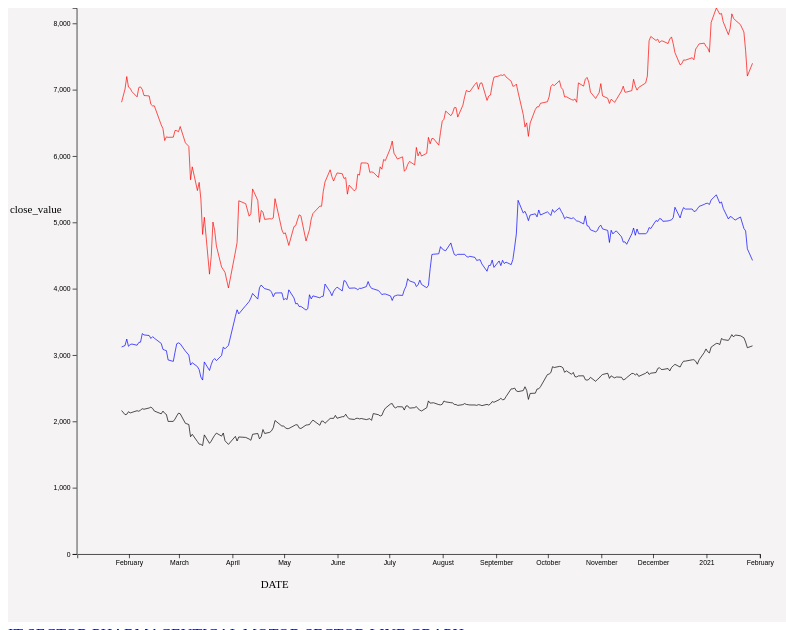
D3 v7 page, settled after 360 driven frames (6 s of simulated time); the page loaded 1 data file(s).



let svg = d3.selectAll('#container')
        .append('svg')
        .attr('width','80%')
        .attr('height','60vw')
        .attr('viewBox','0 0 1000 900')
    .style('background-color','#f5f3f3');  
    let margins = 30;
    let width = 1000;
    let height = 790;
   // var parseDate = d3.time.format("%Y").parse;
    
    const loadData = d3.csv("dataset_csv.csv",
        function(d) {
        return {
        // date: d3.timeParse("%Y-%m")(d.Date),
        date:new Date(d.Date),
        close:parseFloat(d.close),
        close_motor:parseFloat(d.close_maruthi),
        close_phrmaceutical:parseFloat(d.close_DRReddy)
    }
    })
    //step 3: Load data and visualize
    loadData.then(data => {
        console.log(loadData)
        //step 4: define scale functions for x and y axis
        let x = d3.scaleTime()
            .domain(d3.extent(data, function(d) { return d.date; }))
            .range([0,1000]);
        let y = d3.scaleLinear()
            .domain([0, d3.max(data, function(d) { return d.close_motor; })])
            .range([800,0]);
        
        //step 5: define line function for [date] and [close] variable
        let line = d3.line()
            .x(function(d) { return x(d.date); })
            .y(function(d) { return y(d.close); });
        let line1 = d3.line()
            .x(function(d) { return x(d.date);})
            .y(function(d) { return y(d.close_motor); });
        
        let line2 = d3.line()
            .x(function(d,i) { return x(d.date);})
            .y(function(d) { return y(d.close_phrmaceutical); });
        // let line3 = d3.line()
        //     .x(function(d,i) { return x(data[i].date);})
        //     .y(function(d) { return y(d.yearlystorage); });


        //step 6: append a path elements
        
        svg.append("path")
            .data([data])
            .attr("class", "line")
            .attr("d", line) // line function automatically makes d attribute
            .attr("fill",'none')
            .style("stroke","black");
        svg.append("path")
            .data([data])
            .attr("class", "line")
            .attr("d", line1)
            .attr("fill",'none')
            .style("stroke","red");
        svg.append("path")
            .data([data])
            .attr("class", "line")
            .attr("d", line2)
            .attr("fill",'none')
            .style("stroke","blue");
        // svg.append("path")
        //     .data([data])
        //     .attr("class", "line")
        //     .attr("d", line3)
        //     .attr("fill",'none')
        //     .style("stroke","brown")
        
        
        svg.append("g")
            .attr("transform", "translate("+ 11 + "," + 800 + ")")
            .call(d3.axisBottom(x));
        svg.append("text")             
          .attr("transform",
          "translate(" +300 +"," + 850 + ")")
          .style("text-anchor", "middle")
          .text("DATE");
        svg.append("g")
            .attr("transform", "translate("+ '10' + "," + '0' + ")")
            .call(d3.axisLeft(y))
        svg.append("text")
         .attr("transform","translate(" + -50 + "," + 300 + ")",)
      // .attr("x",0 - (height / 2))
      // .attr("dy", "1em")
        .style("text-anchor", "middle")
        .text("close_value");   
       

 
    });

 


### data: dataset_csv.csv
?Date, series, OPEN, HIGH, LOW, PREV. CLOSE, ltp, close, vwap, 52W H, 52W L, VOLUME, VALUE, No of trades, close_DRReddy, close_maruthi
1-Feb-21, EQ, 1,250.55, 1,277.95, 1,241.00, 1,239.05, 1,267.10, 3139, 1,255.60, 1,392.80, 509.2, 8880279, 11,150,104,432.25, 232672, 4428, 7400
29-Jan-21, EQ, 1,286.25, 1,291.15, 1,231.00, 1,276.20, 1,250.00, 3111, 1,253.29, 1,392.80, 509.2, 12183519, 15,269,437,394.85, 268406, 4603, 7207
28-Jan-21, EQ, 1,291.80, 1,296.45, 1,272.55, 1,301.00, 1,276.50, 3197, 1,283.02, 1,392.80, 509.2, 4660690, 5,979,774,972.30, 212130, 4872, 7588
27-Jan-21, EQ, 1,319.60, 1,327.55, 1,285.10, 1,325.10, 1,300.50, 3261, 1,308.99, 1,392.80, 509.2, 8133665, 10,646,861,260.40, 285525, 4909, 7871
25-Jan-21, EQ, 1,345.00, 1,347.90, 1,313.00, 1,340.85, 1,335.00, 3291, 1,337.58, 1,392.80, 509.2, 6542611, 8,751,273,546.85, 159466, 5082, 7982
22-Jan-21, EQ, 1,327.00, 1,356.00, 1,326.55, 1,339.70, 1,336.00, 3303, 1,344.65, 1,392.80, 509.2, 9646591, 12,971,261,022.25, 188343, 5037, 8049
21-Jan-21, EQ, 1,350.00, 1,361.05, 1,335.00, 1,339.45, 1,342.00, 3274, 1,344.32, 1,392.80, 509.2, 6142421, 8,257,354,257.80, 156050, 5052, 8077
20-Jan-21, EQ, 1,320.55, 1,348.40, 1,320.55, 1,316.65, 1,338.85, 3309, 1,338.37, 1,392.80, 509.2, 8225838, 11,009,221,845.75, 195330, 5081, 8145
19-Jan-21, EQ, 1,320.00, 1,331.00, 1,312.00, 1,312.05, 1,319.35, 3261, 1,320.27, 1,392.80, 509.2, 5585744, 7,374,694,216.10, 178275, 5089, 7923
18-Jan-21, EQ, 1,338.00, 1,340.00, 1,306.00, 1,344.95, 1,311.00, 3222, 1,320.52, 1,392.80, 509.2, 8861765, 11,702,148,822.35, 230056, 5052, 7831
15-Jan-21, EQ, 1,360.00, 1,364.45, 1,340.00, 1,370.50, 1,343.40, 3233, 1,352.96, 1,392.80, 509.2, 15018441, 20,319,423,540.10, 278300, 5213, 8025
14-Jan-21, EQ, 1,360.00, 1,384.00, 1,318.45, 1,387.15, 1,370.50, 3251, 1,359.34, 1,392.80, 509.2, 27521697, 37,411,219,055.40, 530803, 5309, 8149
13-Jan-21, EQ, 1,373.85, 1,392.80, 1,360.00, 1,371.75, 1,388.65, 3159, 1,378.96, 1,392.80, 509.2, 14442997, 19,916,243,435.80, 304458, 5290, 8140
12-Jan-21, EQ, 1,378.00, 1,378.00, 1,360.00, 1,376.20, 1,376.50, 3175, 1,369.78, 1,383.35, 509.2, 8309868, 11,382,710,088.05, 264378, 5354, 8188
11-Jan-21, EQ, 1,342.10, 1,383.35, 1,340.00, 1,312.10, 1,375.95, 3176, 1,366.80, 1,383.35, 509.2, 20528626, 28,058,554,925.95, 387124, 5417, 8233
8-Jan-21, EQ, 1,278.25, 1,316.80, 1,278.25, 1,262.15, 1,311.50, 3121, 1,298.10, 1,316.80, 509.2, 13186251, 17,117,011,224.65, 227983, 5338, 8015
7-Jan-21, EQ, 1,296.00, 1,297.65, 1,255.50, 1,282.10, 1,266.50, 3033, 1,266.59, 1,302.00, 509.2, 10954918, 13,875,416,120.90, 236192, 5271, 7566
6-Jan-21, EQ, 1,300.00, 1,302.00, 1,268.05, 1,293.80, 1,282.50, 3052, 1,288.38, 1,302.00, 509.2, 7161715, 9,226,975,582.30, 178942, 5288, 7629
5-Jan-21, EQ, 1,282.00, 1,299.00, 1,275.05, 1,288.25, 1,290.35, 3093, 1,289.82, 1,299.00, 509.2, 8145280, 10,505,964,474.35, 168537, 5287, 7655
4-Jan-21, EQ, 1,269.00, 1,290.00, 1,261.15, 1,260.45, 1,288.00, 3039, 1,278.28, 1,290.00, 509.2, 7208454, 9,214,400,329.00, 189946, 5272, 7702
1-Jan-21, EQ, 1,257.90, 1,265.50, 1,255.80, 1,255.80, 1,259.50, 2928, 1,261.66, 1,265.50, 509.2, 4253550, 5,366,530,407.75, 97445, 5241, 7691
31-Dec-20, EQ, 1,243.00, 1,258.40, 1,239.00, 1,246.80, 1,253.50, 2863, 1,249.41, 1,258.85, 509.2, 7430470, 9,283,731,807.85, 117406, 5205, 7650
30-Dec-20, EQ, 1,253.00, 1,253.30, 1,238.15, 1,250.30, 1,244.00, 2909, 1,247.48, 1,258.85, 509.2, 5194690, 6,480,283,008.90, 107704, 5171, 7613
29-Dec-20, EQ, 1,235.00, 1,254.45, 1,235.00, 1,240.30, 1,249.85, 2930, 1,246.33, 1,258.85, 509.2, 6878105, 8,572,419,679.20, 132402, 5166, 7452
28-Dec-20, EQ, 1,238.45, 1,248.00, 1,236.00, 1,236.05, 1,239.45, 2929, 1,240.58, 1,258.85, 509.2, 4607051, 5,715,406,465.10, 123013, 5202, 7483
24-Dec-20, EQ, 1,249.90, 1,249.90, 1,226.00, 1,253.05, 1,237.35, 2909, 1,236.34, 1,258.85, 509.2, 7313885, 9,042,415,622.95, 172066, 5202, 7446
23-Dec-20, EQ, 1,238.00, 1,258.85, 1,230.55, 1,220.50, 1,252.00, 2909, 1,245.77, 1,258.85, 509.2, 15878346, 19,780,713,238.45, 277251, 5224, 7450
22-Dec-20, EQ, 1,182.00, 1,223.85, 1,176.10, 1,177.30, 1,219.95, 2872, 1,200.28, 1,223.85, 509.2, 10901851, 13,085,219,235.00, 249518, 5162, 7395
21-Dec-20, EQ, 1,188.00, 1,209.75, 1,152.05, 1,189.80, 1,174.00, 2820, 1,192.94, 1,209.75, 509.2, 10858352, 12,953,347,754.60, 246658, 5069, 7376
18-Dec-20, EQ, 1,182.85, 1,195.00, 1,175.60, 1,159.20, 1,186.00, 2861, 1,187.95, 1,195.00, 509.2, 15995676, 19,002,082,921.70, 279675, 5229, 7560
17-Dec-20, EQ, 1,165.90, 1,168.90, 1,156.20, 1,165.70, 1,158.60, 2838, 1,162.88, 1,186.00, 509.2, 6658153, 7,742,601,947.25, 204147, 5073, 7694
16-Dec-20, EQ, 1,160.00, 1,168.90, 1,153.60, 1,154.60, 1,164.00, 2814, 1,160.77, 1,186.00, 509.2, 7788404, 9,040,530,195.00, 158579, 5039, 7796
15-Dec-20, EQ, 1,156.00, 1,163.70, 1,152.00, 1,164.55, 1,154.40, 2762, 1,156.78, 1,186.00, 509.2, 6905926, 7,988,669,803.50, 177326, 5031, 7765
14-Dec-20, EQ, 1,169.40, 1,172.60, 1,148.20, 1,163.20, 1,163.50, 2798, 1,159.72, 1,186.00, 509.2, 6728187, 7,802,805,823.50, 186990, 5023, 7697
11-Dec-20, EQ, 1,159.70, 1,171.95, 1,155.25, 1,167.75, 1,165.20, 2784, 1,163.84, 1,186.00, 509.2, 10574009, 12,306,503,429.55, 178023, 5017, 7734
10-Dec-20, EQ, 1,157.40, 1,171.65, 1,150.00, 1,175.20, 1,168.00, 2784, 1,164.18, 1,186.00, 509.2, 9488782, 11,046,635,082.65, 295020, 5053, 7736
9-Dec-20, EQ, 1,168.05, 1,179.50, 1,157.00, 1,153.35, 1,176.55, 2811, 1,169.97, 1,186.00, 509.2, 10039346, 11,745,774,021.15, 274494, 5057, 7709
8-Dec-20, EQ, 1,145.00, 1,167.00, 1,145.00, 1,143.50, 1,153.00, 2797, 1,154.21, 1,186.00, 509.2, 12308330, 14,206,387,606.60, 272695, 5015, 7763
7-Dec-20, EQ, 1,147.30, 1,153.00, 1,136.00, 1,134.65, 1,142.95, 2738, 1,142.07, 1,186.00, 509.2, 7792141, 8,899,186,636.30, 168273, 5029, 7743
4-Dec-20, EQ, 1,125.00, 1,137.00, 1,115.00, 1,126.45, 1,134.50, 2728, 1,127.86, 1,186.00, 509.2, 10564055, 11,914,725,948.45, 167778, 4909, 7803
3-Dec-20, EQ, 1,147.00, 1,147.00, 1,122.70, 1,140.90, 1,125.00, 2709, 1,128.63, 1,186.00, 509.2, 16212632, 18,298,022,227.75, 247732, 4923, 7739
… [head cut at 6 KiB]